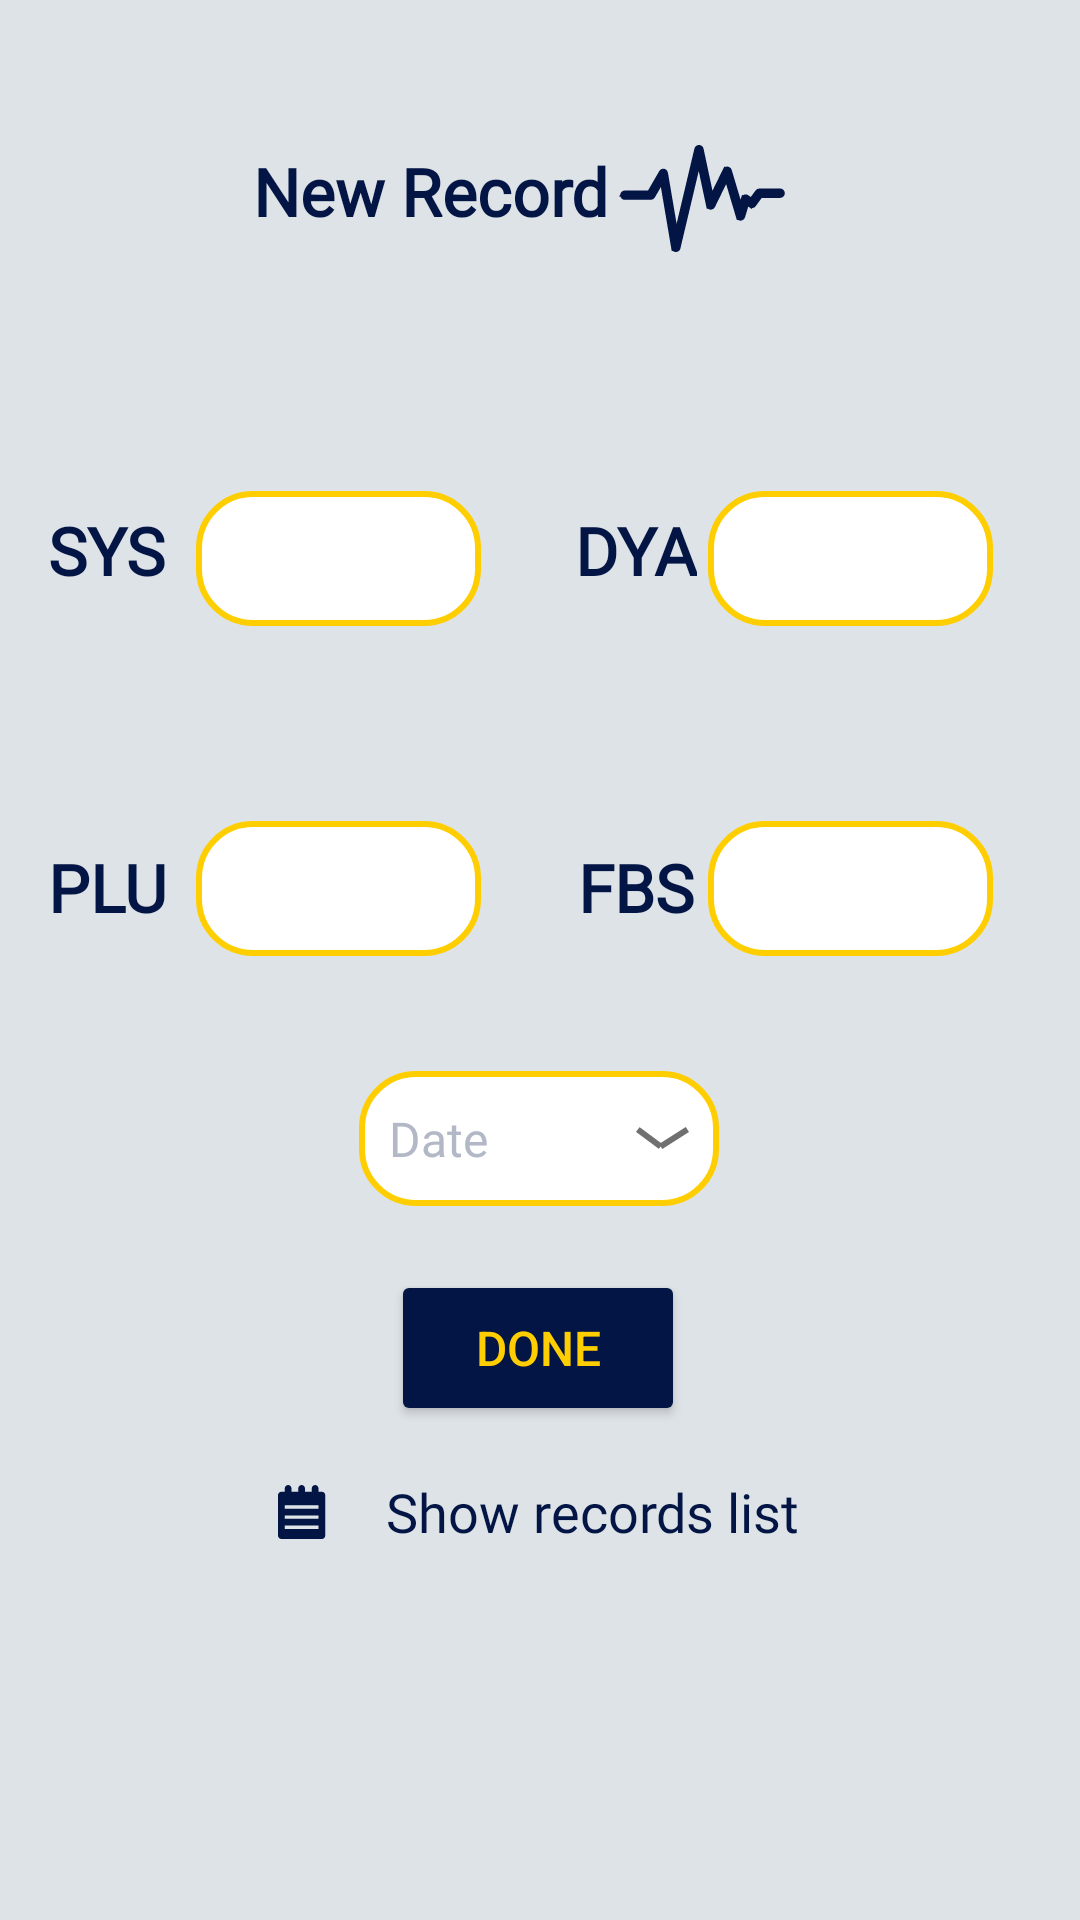

Write the Android layout XML for this screen, with the resource values it uses.
<!-- AndroidManifest.xml: application theme Theme.BlueAlarm -->
<!-- res/layout/fragment_add_records.xml -->
<?xml version="1.0" encoding="utf-8"?>
<androidx.constraintlayout.widget.ConstraintLayout xmlns:android="http://schemas.android.com/apk/res/android"
    xmlns:app="http://schemas.android.com/apk/res-auto"
    xmlns:tools="http://schemas.android.com/tools"
    android:layout_width="match_parent"
    android:layout_height="match_parent"
    android:background="@color/pill_page_back"
    tools:context=".AddRecordsFragment">

    <TextView
        android:id="@+id/newrecord"
        android:layout_width="wrap_content"
        android:layout_height="wrap_content"
        android:fontFamily="@font/yugothm"
        android:text="New Record"
        android:textColor="@color/btn_color"
        android:textSize="22sp"
        android:textStyle="bold"
        app:layout_constraintBottom_toBottomOf="parent"
        app:layout_constraintEnd_toEndOf="parent"
        app:layout_constraintHorizontal_bias="0.35"
        app:layout_constraintStart_toStartOf="parent"
        app:layout_constraintTop_toTopOf="parent"
        app:layout_constraintVertical_bias="0.08" />

    <EditText
        android:id="@+id/sys"
        android:layout_width="95dp"
        android:layout_height="45dp"
        android:background="@drawable/yellow_rounded_corner_edit_text"
        android:ems="10"
        android:inputType="number"
        android:paddingStart="12dp"
        android:paddingEnd="5dp"
        app:layout_constraintBottom_toBottomOf="parent"
        app:layout_constraintEnd_toEndOf="parent"
        app:layout_constraintHorizontal_bias="0.246"
        app:layout_constraintStart_toStartOf="parent"
        app:layout_constraintTop_toTopOf="parent"
        app:layout_constraintVertical_bias="0.275"
        tools:ignore="SpeakableTextPresentCheck,TouchTargetSizeCheck" />

    <EditText
        android:id="@+id/fbs"
        android:layout_width="95dp"
        android:layout_height="45dp"
        android:background="@drawable/yellow_rounded_corner_edit_text"
        android:ems="10"
        android:inputType="number"
        android:paddingStart="12dp"
        android:paddingEnd="5dp"
        app:layout_constraintBottom_toBottomOf="parent"
        app:layout_constraintEnd_toEndOf="parent"
        app:layout_constraintHorizontal_bias="0.890"
        app:layout_constraintStart_toStartOf="parent"
        app:layout_constraintTop_toTopOf="parent"
        app:layout_constraintVertical_bias="0.46"
        tools:ignore="TouchTargetSizeCheck,SpeakableTextPresentCheck" />

    <EditText
        android:id="@+id/dya"
        android:layout_width="95dp"
        android:layout_height="45dp"
        android:background="@drawable/yellow_rounded_corner_edit_text"
        android:ems="10"
        android:inputType="number"
        android:paddingStart="12dp"
        android:paddingEnd="5dp"
        app:layout_constraintBottom_toBottomOf="parent"
        app:layout_constraintEnd_toEndOf="parent"
        app:layout_constraintHorizontal_bias="0.890"
        app:layout_constraintStart_toStartOf="parent"
        app:layout_constraintTop_toTopOf="parent"
        app:layout_constraintVertical_bias="0.275"
        tools:ignore="SpeakableTextPresentCheck,TouchTargetSizeCheck" />

    <EditText
        android:id="@+id/plu"
        android:layout_width="95dp"
        android:layout_height="45dp"
        android:background="@drawable/yellow_rounded_corner_edit_text"
        android:ems="10"
        android:inputType="number"
        android:paddingStart="12dp"
        android:paddingEnd="5dp"
        app:layout_constraintBottom_toBottomOf="parent"
        app:layout_constraintEnd_toEndOf="parent"
        app:layout_constraintHorizontal_bias="0.246"
        app:layout_constraintStart_toStartOf="parent"
        app:layout_constraintTop_toTopOf="parent"
        app:layout_constraintVertical_bias="0.46"
        tools:ignore="SpeakableTextPresentCheck,TouchTargetSizeCheck" />

    <TextView
        android:id="@+id/SYS"
        android:layout_width="wrap_content"
        android:layout_height="wrap_content"
        android:fontFamily="@font/yugothm"
        android:text="SYS"
        android:textColor="@color/btn_color"
        android:textSize="22sp"
        android:textStyle="bold"
        app:layout_constraintBottom_toBottomOf="parent"
        app:layout_constraintEnd_toEndOf="parent"
        app:layout_constraintHorizontal_bias="0.05"
        app:layout_constraintStart_toStartOf="parent"
        app:layout_constraintTop_toTopOf="parent"
        app:layout_constraintVertical_bias="0.276" />

    <TextView
        android:id="@+id/DYA"
        android:layout_width="wrap_content"
        android:layout_height="wrap_content"
        android:fontFamily="@font/yugothm"
        android:text="DYA"
        android:textColor="@color/btn_color"
        android:textSize="22sp"
        android:textStyle="bold"
        app:layout_constraintBottom_toBottomOf="parent"
        app:layout_constraintEnd_toEndOf="parent"
        app:layout_constraintHorizontal_bias="0.6"
        app:layout_constraintStart_toStartOf="parent"
        app:layout_constraintTop_toTopOf="parent"
        app:layout_constraintVertical_bias="0.276" />

    <TextView
        android:id="@+id/PLU"
        android:layout_width="wrap_content"
        android:layout_height="wrap_content"
        android:fontFamily="@font/yugothm"
        android:text="PLU"
        android:textColor="@color/btn_color"
        android:textSize="22sp"
        android:textStyle="bold"
        app:layout_constraintBottom_toBottomOf="parent"
        app:layout_constraintEnd_toEndOf="parent"
        app:layout_constraintHorizontal_bias="0.05"
        app:layout_constraintStart_toStartOf="parent"
        app:layout_constraintTop_toTopOf="parent"
        app:layout_constraintVertical_bias="0.46" />

    <TextView
        android:id="@+id/FBS"
        android:layout_width="wrap_content"
        android:layout_height="wrap_content"
        android:fontFamily="@font/yugothm"
        android:text="FBS"
        android:textColor="@color/btn_color"
        android:textSize="22sp"
        android:textStyle="bold"
        app:layout_constraintBottom_toBottomOf="parent"
        app:layout_constraintEnd_toEndOf="parent"
        app:layout_constraintHorizontal_bias="0.6"
        app:layout_constraintStart_toStartOf="parent"
        app:layout_constraintTop_toTopOf="parent"
        app:layout_constraintVertical_bias="0.46" />

    <ImageView
        android:id="@+id/pulse"
        android:layout_width="wrap_content"
        android:layout_height="wrap_content"
        android:src="@drawable/pulse"
        app:layout_constraintBottom_toBottomOf="parent"
        app:layout_constraintEnd_toEndOf="parent"
        app:layout_constraintHorizontal_bias="0.677"
        app:layout_constraintStart_toStartOf="parent"
        app:layout_constraintTop_toTopOf="parent"
        app:layout_constraintVertical_bias="0.08" />

    <TextView
        android:id="@+id/textViewrecordsDate"
        android:layout_width="120dp"
        android:layout_height="45dp"
        android:background="@drawable/yellow_rounded_corner_edit_text"
        android:drawableEnd="@drawable/ic_dropdown"
        android:fontFamily="@font/segoeuibold"
        android:gravity="center_vertical"
        android:paddingLeft="10dp"
        android:paddingRight="10dp"
        android:singleLine="false"
        android:text="Date"
        android:textColor="@color/text_color"
        android:textSize="16sp"
        app:layout_constraintBottom_toBottomOf="parent"
        app:layout_constraintEnd_toEndOf="parent"
        app:layout_constraintHorizontal_bias="0.498"
        app:layout_constraintStart_toStartOf="parent"
        app:layout_constraintTop_toTopOf="parent"
        app:layout_constraintVertical_bias="0.6" />

    <Button
        android:id="@+id/done"
        android:layout_width="98dp"
        android:layout_height="52dp"
        android:backgroundTint="@color/btn_color"
        android:text="done"
        android:textAllCaps="true"
        android:textColor="@color/yellow_FFC"
        android:textSize="16sp"
        app:cornerRadius="18dp"
        app:layout_constraintBottom_toBottomOf="parent"
        app:layout_constraintEnd_toEndOf="parent"
        app:layout_constraintHorizontal_bias="0.498"
        app:layout_constraintStart_toStartOf="parent"
        app:layout_constraintTop_toTopOf="parent"
        app:layout_constraintVertical_bias="0.72" />

    <Button
        android:id="@+id/listbtn"
        android:layout_width="wrap_content"
        android:layout_height="wrap_content"
        android:background="#00A2D6F9"
        android:drawableLeft="@drawable/list"
        android:drawablePadding="20dp"
        android:fontFamily="@font/segoeuibold"
        android:text="Show records list"
        android:textAllCaps="false"
        android:textColor="@color/btn_color"
        android:textSize="18sp"
        app:layout_constraintBottom_toBottomOf="parent"
        app:layout_constraintEnd_toEndOf="parent"
        app:layout_constraintHorizontal_bias="0.497"
        app:layout_constraintStart_toStartOf="parent"
        app:layout_constraintTop_toTopOf="parent"
        app:layout_constraintVertical_bias="0.811" />

</androidx.constraintlayout.widget.ConstraintLayout>
<!-- resources referenced by this layout -->
<resources>
  <color name="btn_color">#031544</color>
  <color name="pill_page_back">#dee3e7</color>
  <color name="text_color">#b3b8c7</color>
  <color name="yellow_FFC">#FFCE01</color>
  <!-- drawable ic_dropdown (drawable) -->
  <vector xmlns:android="http://schemas.android.com/apk/res/android"
      android:width="17.656dp"
      android:height="7.399dp"
      android:viewportWidth="17.656"
      android:viewportHeight="7.399">
    <path
        android:pathData="M7.622,7.358 L0,1.641 1.2,0.041 8.822,5.758Z"
        android:fillColor="#707070"/>
    <path
        android:pathData="M8.763,7.399 L7.681,5.717 16.574,-0 17.655,1.682Z"
        android:fillColor="#707070"/>
  </vector>
  <!-- drawable list: png bitmap (drawable-hdpi, 386 bytes) -->
  <!-- drawable pulse: png bitmap (drawable-hdpi, 1636 bytes) -->
  <!-- drawable yellow_rounded_corner_edit_text (drawable) -->
  <?xml version="1.0" encoding="utf-8"?>
  <selector xmlns:android="http://schemas.android.com/apk/res/android" android:shape="rectangle">
  
      <item android:state_enabled="true" android:state_focused="true">
          <shape android:shape="rectangle">
              <solid android:color="#FFFFFF"/>
              <corners android:radius="18dp"/>
              <stroke android:color="@color/btn_color" android:width="2dp">
              </stroke>
          </shape>
      </item>
  
      <item android:state_enabled="true">
          <shape android:shape="rectangle">
              <solid android:color="#FFFFFF"/>
              <corners android:radius="18dp"/>
              <stroke android:color="#FFCE01" android:width="2dp">
              </stroke>
          </shape>
      </item>
  
  
  </selector>
  <style name="Theme.BlueAlarm" parent="Theme.MaterialComponents.DayNight.NoActionBar">
          
          <item name="colorPrimary">@color/purple_500</item>
          <item name="colorPrimaryVariant">@color/purple_700</item>
          <item name="colorOnPrimary">@color/white</item>
          
          <item name="colorSecondary">@color/teal_200</item>
          <item name="colorSecondaryVariant">@color/teal_700</item>
          <item name="colorOnSecondary">@color/black</item>
          
          <item name="android:statusBarColor" tools:targetApi="l">?attr/colorPrimaryVariant</item>
          
      </style>
  <color name="purple_500">#FF6200EE</color>
  <color name="purple_700">#FF3700B3</color>
  <color name="white">#FFFFFFFF</color>
  <color name="teal_200">#FF03DAC5</color>
  <color name="teal_700">#FF018786</color>
  <color name="black">#FF000000</color>
</resources>
